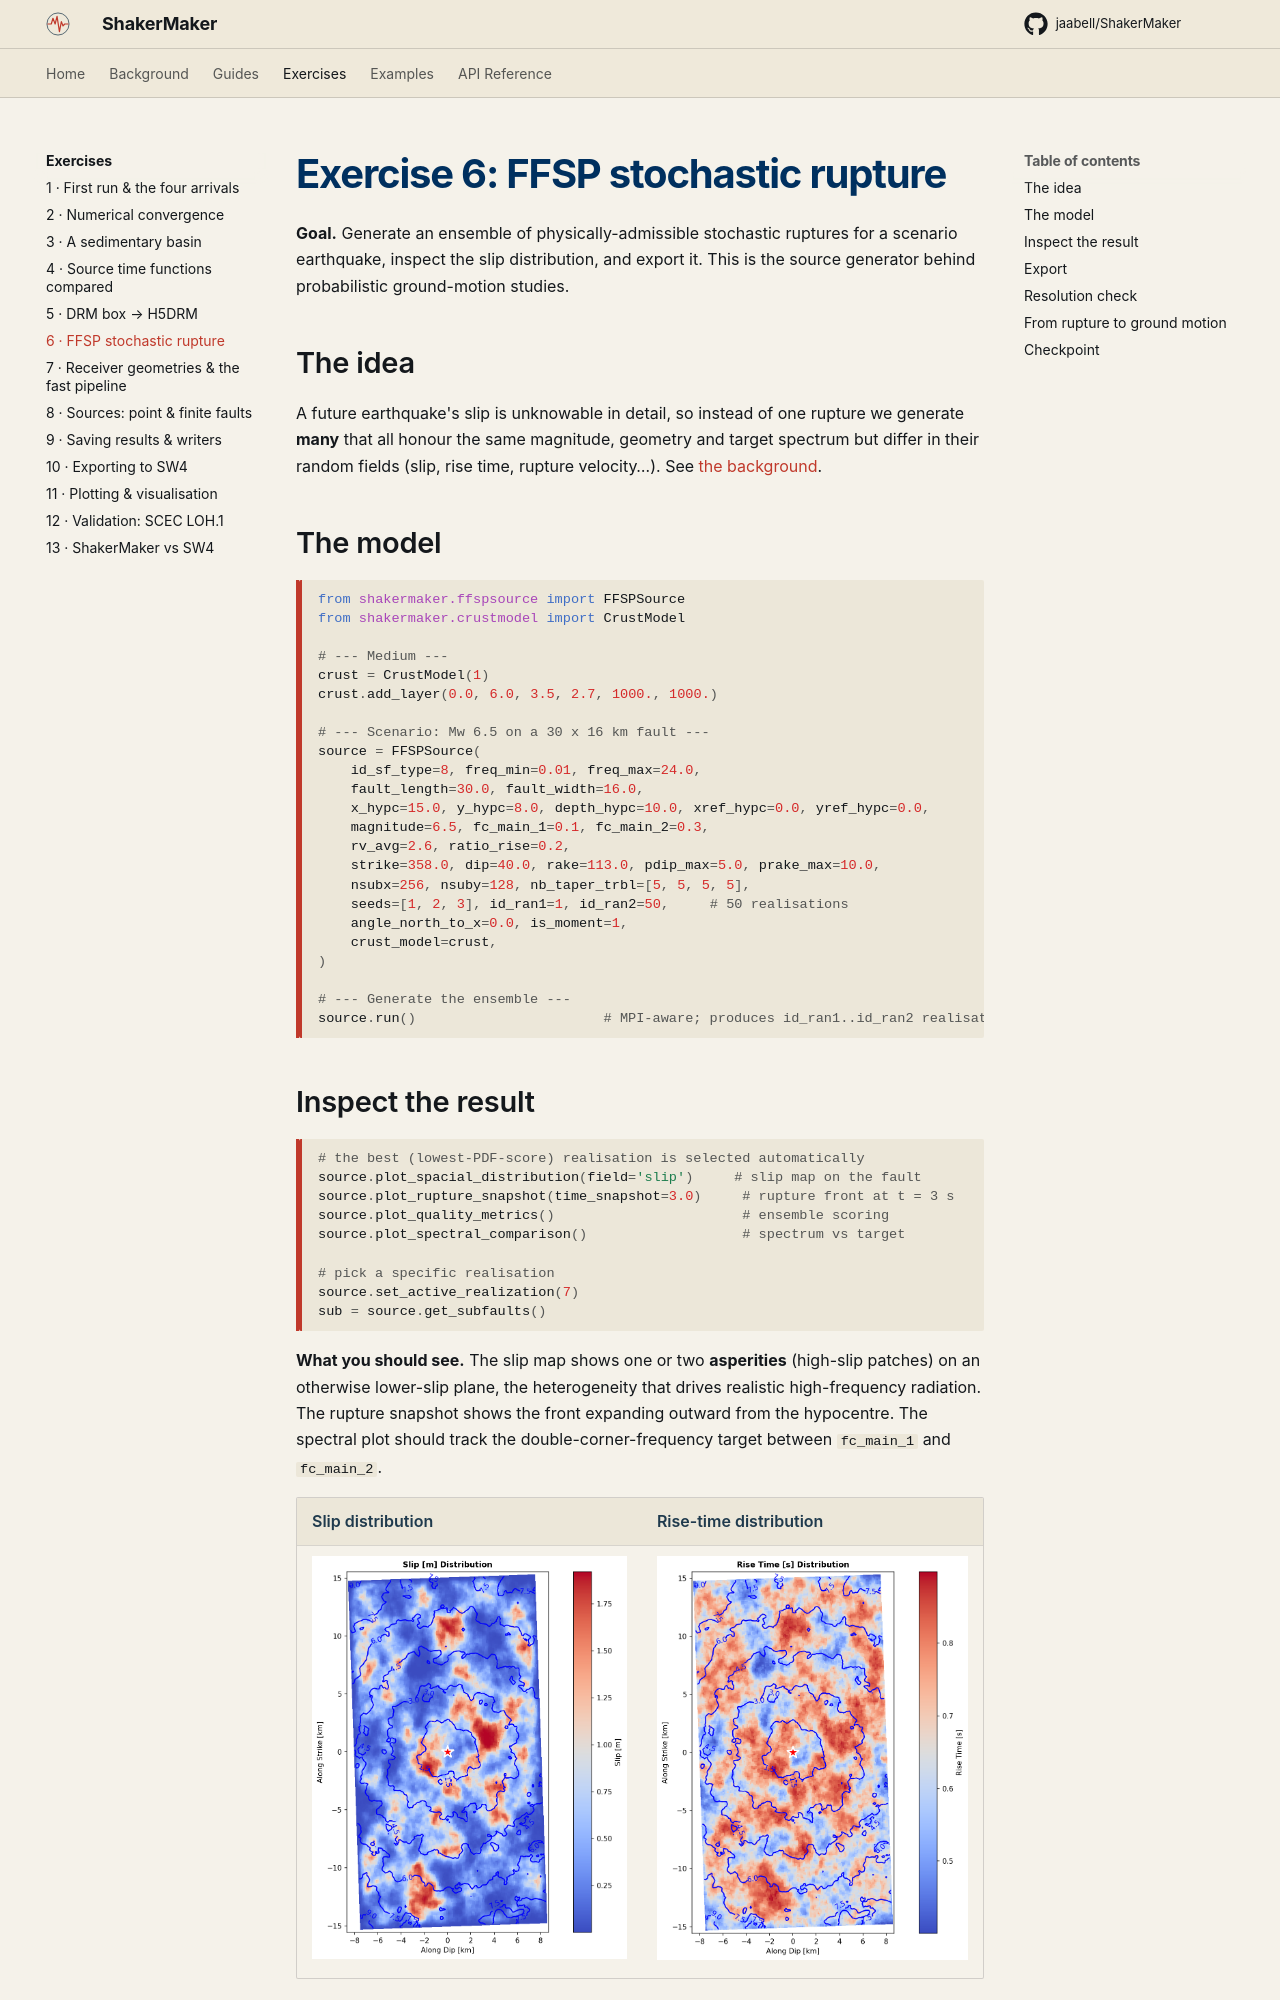

repository: ppalacios92/ShakerMaker · page: exercises/06_ffsp/index.html · generator: mkdocs

# Exercise 6: FFSP stochastic rupture

**Goal.** Generate an ensemble of physically-admissible stochastic ruptures
for a scenario earthquake, inspect the slip distribution, and export it. This
is the source generator behind probabilistic ground-motion studies.

## The idea

A future earthquake's slip is unknowable in detail, so instead of one rupture
we generate **many** that all honour the same magnitude, geometry and target
spectrum but differ in their random fields (slip, rise time, rupture
velocity…). See [the background](../background/finite_fault.md#why-stochastic-ffsp).

## The model

```python
from shakermaker.ffspsource import FFSPSource
from shakermaker.crustmodel import CrustModel

# --- Medium ---
crust = CrustModel(1)
crust.add_layer(0.0, 6.0, 3.5, 2.7, 1000., 1000.)

# --- Scenario: Mw 6.5 on a 30 x 16 km fault ---
source = FFSPSource(
    id_sf_type=8, freq_min=0.01, freq_max=24.0,
    fault_length=30.0, fault_width=16.0,
    x_hypc=15.0, y_hypc=8.0, depth_hypc=10.0, xref_hypc=0.0, yref_hypc=0.0,
    magnitude=6.5, fc_main_1=0.1, fc_main_2=0.3,
    rv_avg=2.6, ratio_rise=0.2,
    strike=358.0, dip=40.0, rake=113.0, pdip_max=5.0, prake_max=10.0,
    nsubx=256, nsuby=128, nb_taper_trbl=[5, 5, 5, 5],
    seeds=[1, 2, 3], id_ran1=1, id_ran2=50,     # 50 realisations
    angle_north_to_x=0.0, is_moment=1,
    crust_model=crust,
)

# --- Generate the ensemble ---
source.run()                       # MPI-aware; produces id_ran1..id_ran2 realisations
```
